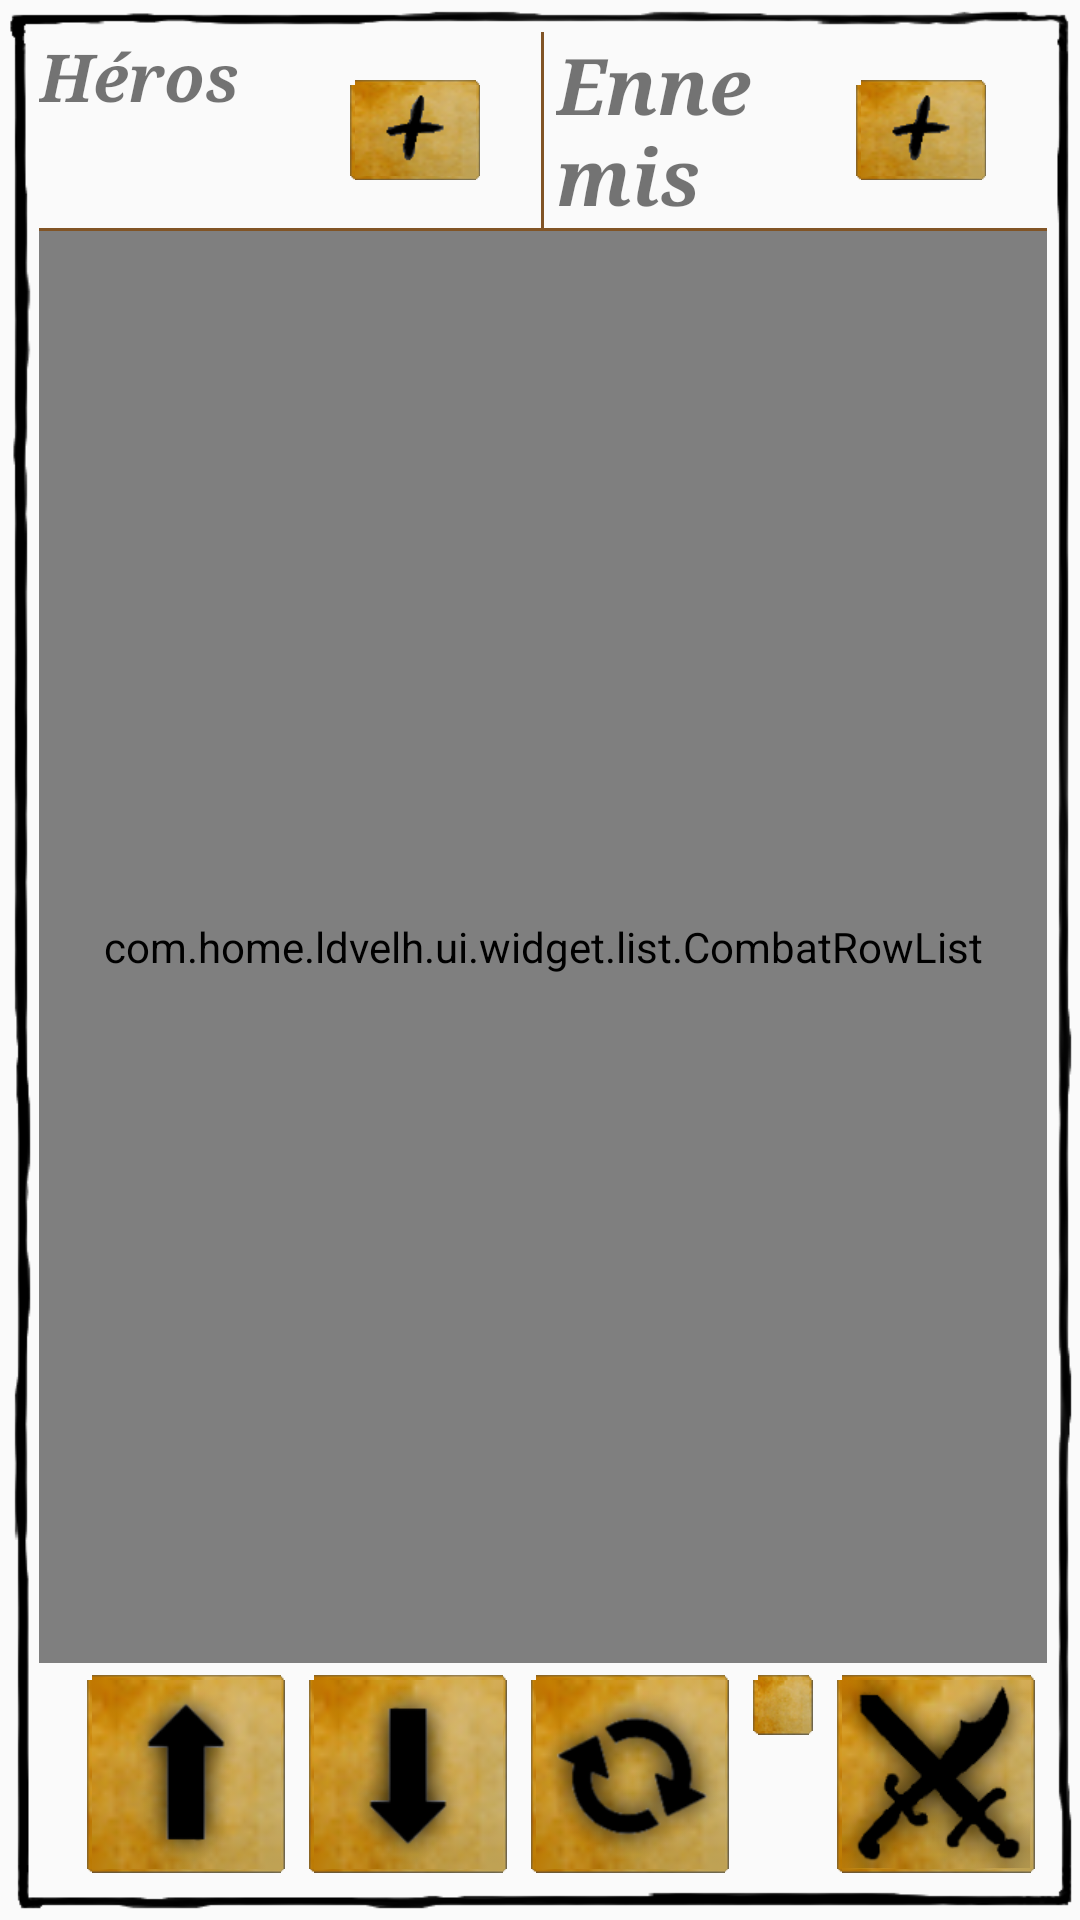

Reconstruct the res/layout file that produces this screen, plus the resources it refers to.
<!-- AndroidManifest.xml: application theme Theme.AppCompat.Light.NoActionBar.FullScreen -->
<!-- res/layout/fragment_page_df_combat.xml -->
<LinearLayout xmlns:android="http://schemas.android.com/apk/res/android"
    xmlns:custom="http://schemas.android.com/apk/res-auto"
    android:layout_width="wrap_content"
    android:layout_height="wrap_content"
    android:background="@drawable/pencil_border"
    android:orientation="vertical" >

    <LinearLayout
        android:layout_width="match_parent"
        android:layout_height="wrap_content"
        android:orientation="horizontal" >

        <TextView
            style="@style/ldvelhTitles"
            android:layout_width="0dp"
            android:layout_height="match_parent"
            android:layout_weight="1"
            android:text="@string/your_team" />

        <LinearLayout
            android:layout_width="0dp"
            android:layout_height="match_parent"
            android:layout_weight="1"
            android:gravity="center"
            android:orientation="horizontal" >

            <ImageButton
                android:id="@+id/addGoodguyButton"
                android:layout_width="wrap_content"
                android:layout_height="wrap_content"
                android:background="@drawable/small_button_selector"
                android:contentDescription="@string/lorem_ipsum"
                android:src="@drawable/btn_plus_medium" />
        </LinearLayout>

        <LinearLayout
            android:layout_width="wrap_content"
            android:layout_height="match_parent"
            android:background="@drawable/divider_brown_opaque"
            android:orientation="horizontal" />

        <TextView
            style="@style/ldvelhLargeTitles"
            android:layout_width="0dp"
            android:layout_height="match_parent"
            android:layout_weight="1"
            android:paddingEnd="@dimen/default_padding"
            android:paddingStart="@dimen/default_padding"
            android:text="@string/enemies" />

        <LinearLayout
            android:layout_width="0dp"
            android:layout_height="match_parent"
            android:layout_weight="1"
            android:gravity="center"
            android:orientation="horizontal" >

            <ImageButton
                android:id="@+id/addMonsterButton"
                android:layout_width="wrap_content"
                android:layout_height="wrap_content"
                android:background="@drawable/small_button_selector"
                android:contentDescription="@string/lorem_ipsum"
                android:src="@drawable/btn_plus_medium" />
        </LinearLayout>
    </LinearLayout>

    <LinearLayout
        android:layout_width="match_parent"
        android:layout_height="wrap_content"
        android:background="@drawable/divider_brown_opaque"
        android:orientation="horizontal" />

    <com.home.ldvelh.ui.widget.list.CombatRowList
        android:id="@+id/combatList"
        android:layout_width="match_parent"
        android:layout_height="0dp"
        android:layout_weight="1"
        custom:listPropertyName="FIGHTER_GRID"
        custom:newConsumableItemVisible="false"
        custom:newItemVisible="false"
        custom:rowLayout="list_item_combat_row" />

    <LinearLayout
        android:layout_width="wrap_content"
        android:layout_height="wrap_content"
        android:layout_gravity="right"
        android:orientation="horizontal" >

        <ImageButton
            android:id="@+id/upButton"
            android:layout_width="0dp"
            android:layout_height="wrap_content"
            android:layout_margin="@dimen/default_padding"
            android:layout_weight="1"
            android:background="@drawable/small_button_selector"
            android:contentDescription="@string/lorem_ipsum"
            android:src="@drawable/up_arrow_large" />

        <ImageButton
            android:id="@+id/downButton"
            android:layout_width="0dp"
            android:layout_height="wrap_content"
            android:layout_margin="@dimen/default_padding"
            android:layout_weight="1"
            android:background="@drawable/small_button_selector"
            android:contentDescription="@string/lorem_ipsum"
            android:src="@drawable/down_arrow_large" />

        <ImageButton
            android:id="@+id/reset"
            android:layout_width="0dp"
            android:layout_height="wrap_content"
            android:layout_margin="@dimen/default_padding"
            android:layout_weight="1"
            android:background="@drawable/small_button_selector"
            android:contentDescription="@string/lorem_ipsum"
            android:src="@drawable/reset_large" />

        <ImageButton
            android:id="@+id/escape"
            android:layout_width="0dp"
            android:layout_height="wrap_content"
            android:layout_margin="@dimen/default_padding"
            android:layout_weight="1"
            android:background="@drawable/small_button_selector"
            android:contentDescription="@string/lorem_ipsum"
            android:src="@drawable/escape_large" />

        <ImageButton
            android:id="@+id/assault"
            android:layout_width="0dp"
            android:layout_height="wrap_content"
            android:layout_margin="@dimen/default_padding"
            android:layout_weight="1"
            android:background="@drawable/small_button_selector"
            android:contentDescription="@string/lorem_ipsum"
            android:src="@drawable/assault_large" />
    </LinearLayout>

</LinearLayout>
<!-- resources referenced by this layout -->
<resources>
  <dimen name="default_padding">4dp</dimen>
  <!-- drawable assault_large: png bitmap (drawable-xhdpi, 10085 bytes) -->
  <!-- drawable btn_plus_medium: png bitmap (drawable-xhdpi, 697 bytes) -->
  <!-- drawable down_arrow_large: png bitmap (drawable-xhdpi, 5316 bytes) -->
  <!-- drawable reset_large: png bitmap (drawable-xhdpi, 10232 bytes) -->
  <!-- drawable small_button_selector (drawable) -->
  <selector xmlns:android="http://schemas.android.com/apk/res/android" android:constantSize="true">
  
      <item android:drawable="@drawable/btn_bg_small" android:state_focused="true" android:state_pressed="false"/>
      <item android:drawable="@drawable/small_button_pressed" android:state_focused="true" android:state_pressed="true"/>
      <item android:drawable="@drawable/small_button_pressed" android:state_focused="false" android:state_pressed="true"/>
      <item android:drawable="@drawable/small_button_disabled" android:state_focused="false" android:state_enabled="false"/>
      <item android:drawable="@drawable/btn_bg_small"/>
  
  </selector>
  <!-- drawable up_arrow_large: png bitmap (drawable-xhdpi, 5415 bytes) -->
  <string name="enemies">Ennemis</string>
  <string name="lorem_ipsum">Lorem Ipsum</string>
  <string name="your_team">Héros</string>
  <style name="ldvelhLargeTitles">
          <item name="android:textSize">26sp</item>
          <item name="android:typeface">serif</item>
          <item name="android:textStyle">bold|italic</item>
      </style>
  <style name="ldvelhTitles">
          <item name="android:textSize">22sp</item>
          <item name="android:typeface">serif</item>
          <item name="android:textStyle">bold|italic</item>
      </style>
  <style name="Theme.AppCompat.Light.NoActionBar.FullScreen" parent="@style/Theme.AppCompat.Light.NoActionBar">
          <item name="android:windowFullscreen">true</item>
          <item name="android:windowContentOverlay">@null</item>
      </style>
  <!-- drawable small_button_pressed (drawable) -->
  <layer-list xmlns:android="http://schemas.android.com/apk/res/android" >
  
      <item>
          <bitmap android:src="@drawable/btn_bg_small" />
      </item>
      <item>
          <shape xmlns:android="http://schemas.android.com/apk/res/android" >
              <corners android:radius="2dp" />
  
              <gradient
                  android:angle="90"
                  android:centerColor="#880d0d0f"
                  android:endColor="#885d5d5e"
                  android:startColor="#880f0f10" />
          </shape>
      </item>
  
  </layer-list>
  <!-- drawable small_button_disabled (drawable) -->
  <layer-list xmlns:android="http://schemas.android.com/apk/res/android" >
  
      <item>
          <bitmap android:src="@drawable/btn_bg_small" />
      </item>
      <item>
          <shape xmlns:android="http://schemas.android.com/apk/res/android" >
              <corners android:radius="2dp" />
  
              <gradient
                  android:angle="90"
                  android:centerColor="#6680809C"
                  android:endColor="#66ADADC7"
                  android:startColor="#66404042" />
          </shape>
      </item>
  
  </layer-list>
</resources>
